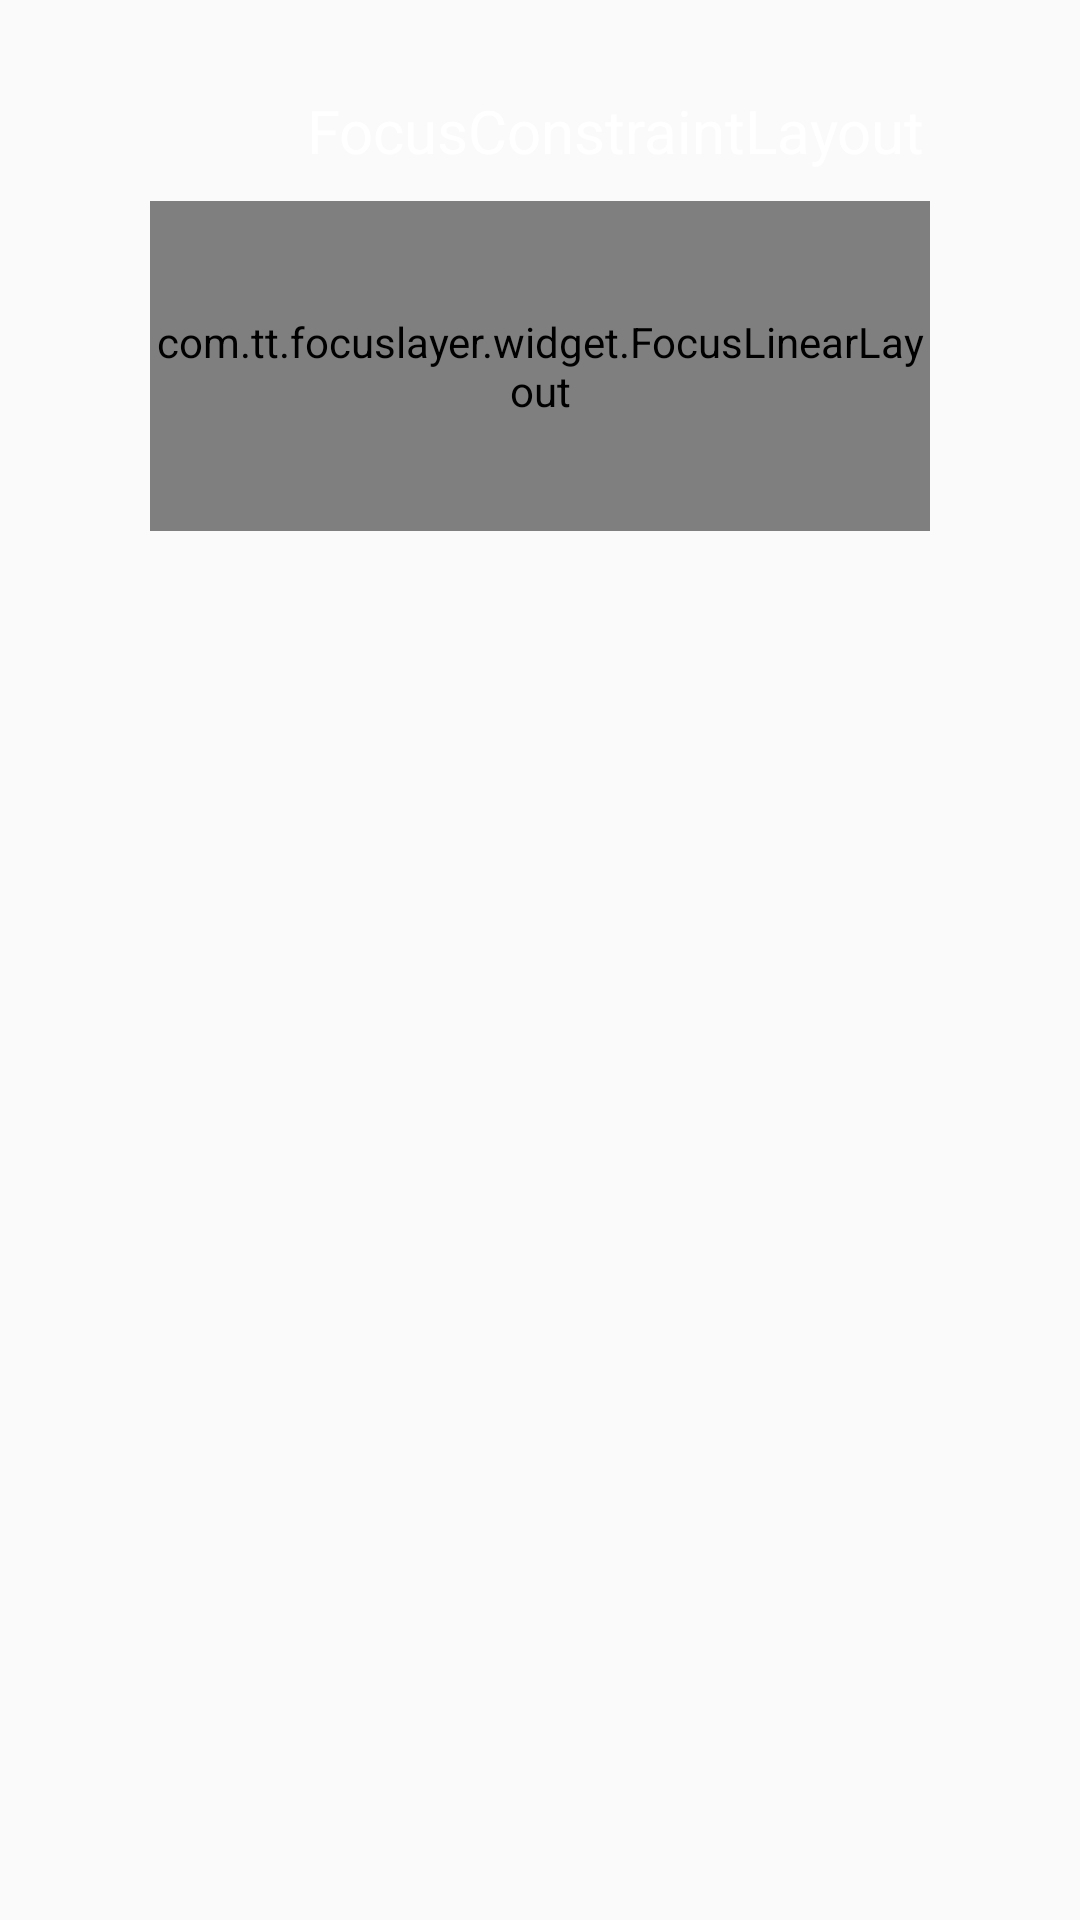

The Android layout XML behind this screen, and the referenced resources:
<!-- AndroidManifest.xml: application theme AppTheme -->
<!-- res/layout/layer_focus_constraint.xml -->
<?xml version="1.0" encoding="utf-8"?>
<androidx.constraintlayout.widget.ConstraintLayout xmlns:android="http://schemas.android.com/apk/res/android"
    xmlns:app="http://schemas.android.com/apk/res-auto"
    xmlns:focus="http://schemas.android.com/apk/res-auto"
    android:layout_width="match_parent"
    android:layout_height="match_parent"
    android:clipChildren="false"
    android:clipToPadding="false">

    <TextView
        android:id="@+id/title1"
        android:layout_width="match_parent"
        android:layout_height="wrap_content"
        android:layout_marginStart="50dp"
        android:layout_marginTop="30dp"
        android:gravity="center"
        android:text="FocusConstraintLayout"
        android:textColor="@color/white_100"
        android:textSize="20sp"
        app:layout_constraintStart_toStartOf="parent"
        app:layout_constraintTop_toTopOf="parent" />

    <com.tt.focuslayer.widget.FocusLinearLayout
        android:layout_width="match_parent"
        android:layout_height="110dp"
        android:layout_marginStart="50dp"
        android:layout_marginTop="10dp"
        android:layout_marginEnd="50dp"
        android:clipChildren="false"
        android:clipToPadding="false"
        android:descendantFocusability="afterDescendants"
        android:gravity="center"
        app:layout_constraintStart_toStartOf="parent"
        app:layout_constraintTop_toBottomOf="@+id/title1"
        focus:contentBgColor="@color/layer_blue_20_bg"
        focus:isScale="false">

        <com.tt.focuslayer.widget.FocusConstraintLayout
            android:id="@+id/layer1"
            android:layout_width="100dp"
            android:layout_height="100dp"
            app:layout_constraintBottom_toBottomOf="parent"
            app:layout_constraintEnd_toStartOf="@+id/layer2"
            app:layout_constraintStart_toStartOf="parent"
            app:layout_constraintTop_toTopOf="parent"
            focus:isScale="false">

            <ImageView
                android:id="@+id/img1"
                android:layout_width="50dp"
                android:layout_height="50dp"
                android:layout_marginTop="10dp"
                android:src="@mipmap/ic_launcher"
                app:layout_constraintEnd_toEndOf="parent"
                app:layout_constraintStart_toStartOf="parent"
                app:layout_constraintTop_toTopOf="parent" />

            <TextView
                android:layout_width="wrap_content"
                android:layout_height="wrap_content"
                android:text="焦点不放大"
                android:textColor="#ffffff"
                android:textSize="12sp"
                app:layout_constraintEnd_toEndOf="parent"
                app:layout_constraintStart_toStartOf="parent"
                app:layout_constraintTop_toBottomOf="@+id/img1" />
        </com.tt.focuslayer.widget.FocusConstraintLayout>

        <com.tt.focuslayer.widget.FocusConstraintLayout
            android:id="@+id/layer2"
            android:layout_width="100dp"
            android:layout_height="100dp"
            android:layout_marginStart="20dp"
            app:layout_constraintBottom_toBottomOf="parent"
            app:layout_constraintEnd_toStartOf="@id/layer3"
            app:layout_constraintStart_toEndOf="@+id/layer1"
            app:layout_constraintTop_toTopOf="parent"
            focus:scaleSize="1.1">

            <ImageView
                android:id="@+id/img2"
                android:layout_width="50dp"
                android:layout_height="50dp"
                android:layout_marginTop="10dp"
                android:src="@mipmap/ic_launcher"
                app:layout_constraintEnd_toEndOf="parent"
                app:layout_constraintStart_toStartOf="parent"
                app:layout_constraintTop_toTopOf="parent" />

            <TextView
                android:layout_width="wrap_content"
                android:layout_height="wrap_content"
                android:text="焦点放大1.1倍"
                android:textColor="#ffffff"
                android:textSize="12sp"
                app:layout_constraintEnd_toEndOf="parent"
                app:layout_constraintStart_toStartOf="parent"
                app:layout_constraintTop_toBottomOf="@+id/img2" />
        </com.tt.focuslayer.widget.FocusConstraintLayout>

        <com.tt.focuslayer.widget.FocusConstraintLayout
            android:id="@+id/layer3"
            android:layout_width="100dp"
            android:layout_height="100dp"
            android:layout_marginStart="20dp"
            app:layout_constraintBottom_toBottomOf="parent"
            app:layout_constraintEnd_toStartOf="@id/layer4"
            app:layout_constraintStart_toEndOf="@+id/layer2"
            app:layout_constraintTop_toTopOf="parent"
            focus:focusStrokeColor="@color/colorPrimary"
            focus:focusStrokeWidth="2"
            focus:layerRadius="4"
            focus:scaleSize="1.2">

            <ImageView
                android:id="@+id/img3"
                android:layout_width="50dp"
                android:layout_height="50dp"
                android:layout_marginTop="10dp"
                android:src="@mipmap/ic_launcher"
                app:layout_constraintEnd_toEndOf="parent"
                app:layout_constraintStart_toStartOf="parent"
                app:layout_constraintTop_toTopOf="parent" />

            <TextView
                android:layout_width="match_parent"
                android:layout_height="wrap_content"
                android:gravity="center"
                android:text="焦点放大1.2倍\n自定义圆角、描边"
                android:textColor="#ffffff"
                android:textSize="12sp"
                app:layout_constraintEnd_toEndOf="parent"
                app:layout_constraintStart_toStartOf="parent"
                app:layout_constraintTop_toBottomOf="@+id/img3" />
        </com.tt.focuslayer.widget.FocusConstraintLayout>

        <com.tt.focuslayer.widget.FocusConstraintLayout
            android:id="@+id/layer4"
            android:layout_width="100dp"
            android:layout_height="100dp"
            android:layout_marginStart="20dp"
            android:textSize="12sp"
            app:layout_constraintBottom_toBottomOf="parent"
            app:layout_constraintStart_toEndOf="@+id/layer3"
            app:layout_constraintTop_toTopOf="parent"
            focus:contentBgColor="@color/black_80"
            focus:focusContentBgColor="@color/green"
            focus:focusStrokeColor="@color/white_60"
            focus:focusStrokeWidth="3"
            focus:layerRadius="8"
            focus:scaleSize="1.3">

            <ImageView
                android:id="@+id/img4"
                android:layout_width="50dp"
                android:layout_height="50dp"
                android:src="@mipmap/ic_launcher"
                app:layout_constraintEnd_toEndOf="parent"
                app:layout_constraintStart_toStartOf="parent"
                app:layout_constraintTop_toTopOf="parent" />

            <TextView
                android:layout_width="match_parent"
                android:layout_height="wrap_content"
                android:gravity="center"
                android:text="焦点放大1.3倍\n自定义圆角、描边、背景色"
                android:textColor="#ffffff"
                android:textSize="11sp"
                app:layout_constraintEnd_toEndOf="parent"
                app:layout_constraintStart_toStartOf="parent"
                app:layout_constraintTop_toBottomOf="@+id/img4" />
        </com.tt.focuslayer.widget.FocusConstraintLayout>

    </com.tt.focuslayer.widget.FocusLinearLayout>

</androidx.constraintlayout.widget.ConstraintLayout>
<!-- resources referenced by this layout -->
<resources>
  <color name="black_80">#CD000000</color>
  <color name="colorPrimary">#f52302</color>
  <color name="green">#00BC71</color>
  <color name="layer_blue_20_bg">#334F6D9A</color>
  <color name="white_100">#FFFFFF</color>
  <color name="white_60">#9AFFFFFF</color>
  <style name="AppTheme" parent="@style/Theme.AppCompat.Light.NoActionBar" />
</resources>
